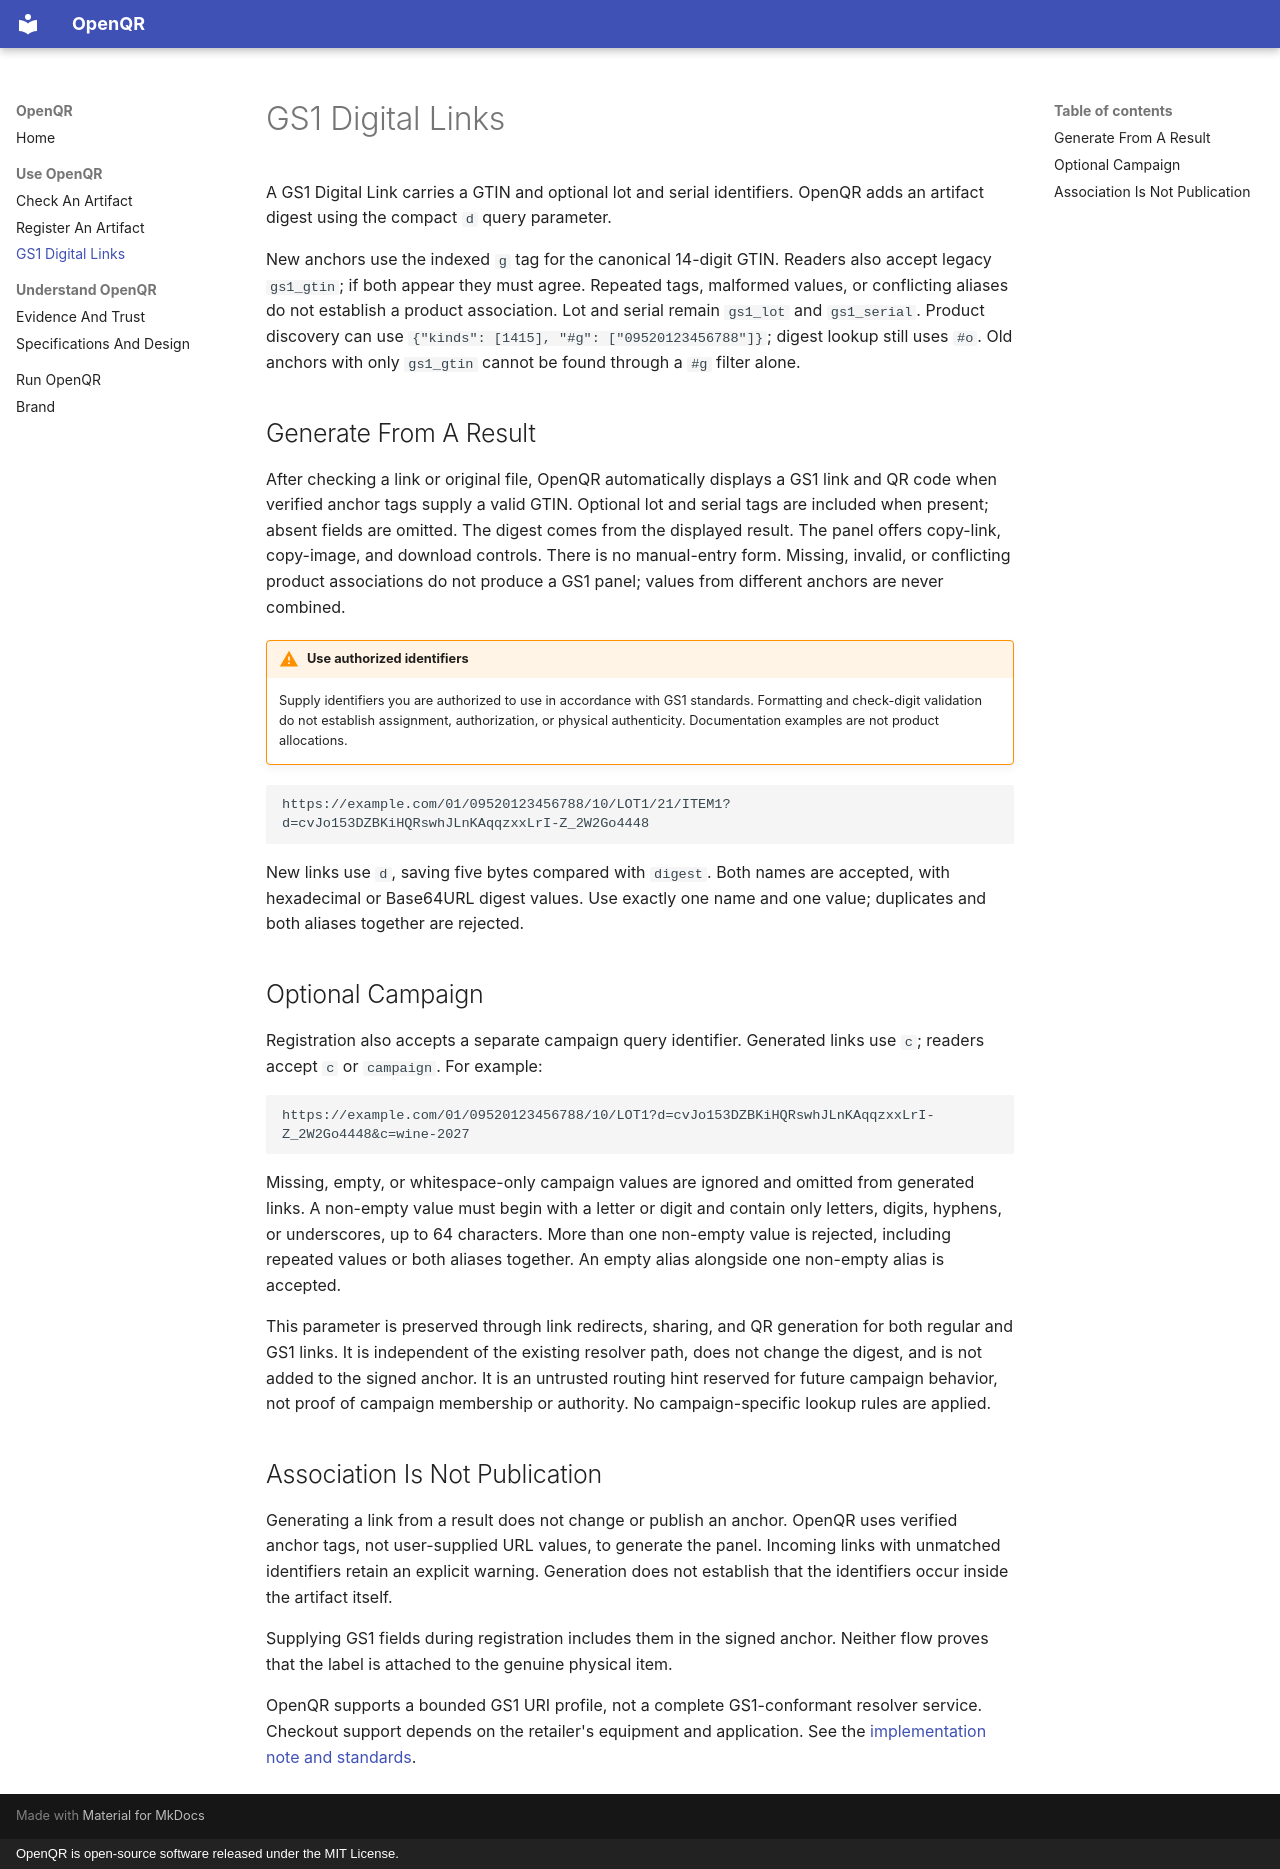

repository: trbouma/openqr · page: gs1/index.html · generator: mkdocs · copyright: OpenQR is open-source software released under the MIT License.

# GS1 Digital Links

A GS1 Digital Link carries a GTIN and optional lot and serial identifiers.
OpenQR adds an artifact digest using the compact `d` query parameter.

New anchors use the indexed `g` tag for the canonical 14-digit GTIN. Readers
also accept legacy `gs1_gtin`; if both appear they must agree. Repeated tags,
malformed values, or conflicting aliases do not establish a product association.
Lot and serial remain `gs1_lot` and `gs1_serial`. Product discovery can use
`{"kinds": [1415], "#g": ["09520123456788"]}`; digest lookup still uses `#o`.
Old anchors with only `gs1_gtin` cannot be found through a `#g` filter alone.

## Generate From A Result

After checking a link or original file, OpenQR automatically displays a GS1 link
and QR code when verified anchor tags supply a valid GTIN. Optional lot and serial
tags are included when present; absent fields are omitted. The digest comes from
the displayed result. The panel offers copy-link, copy-image, and download controls.
There is no manual-entry form. Missing, invalid, or conflicting product associations
do not produce a GS1 panel; values from different anchors are never combined.

!!! warning "Use authorized identifiers"
    Supply identifiers you are authorized to use in accordance with GS1
    standards. Formatting and check-digit validation do not establish assignment,
    authorization, or physical authenticity. Documentation examples are not
    product allocations.

```text
https://example.com/01/09520123456788/10/LOT1/21/ITEM1?d=cvJo153DZBKiHQRswhJLnKAqqzxxLrI-Z_2W2Go4448
```

New links use `d`, saving five bytes compared with `digest`. Both names are
accepted, with hexadecimal or Base64URL digest values. Use exactly one name and
one value; duplicates and both aliases together are rejected.

## Optional Campaign

Registration also accepts a separate campaign query identifier. Generated links
use `c`; readers accept `c` or `campaign`. For example:

```text
https://example.com/01/09520123456788/10/LOT1?d=cvJo153DZBKiHQRswhJLnKAqqzxxLrI-Z_2W2Go4448&c=wine-2027
```

Missing, empty, or whitespace-only campaign values are ignored and omitted from
generated links. A non-empty value must begin with a letter or digit and contain
only letters, digits, hyphens, or underscores, up to 64 characters. More than one
non-empty value is rejected, including repeated values or both aliases together.
An empty alias alongside one non-empty alias is accepted.

This parameter is preserved through link redirects, sharing, and QR generation
for both regular and GS1 links. It is independent of the existing resolver path,
does not change the digest, and is not added to the signed anchor. It is an
untrusted routing hint reserved for future campaign behavior, not proof of
campaign membership or authority. No campaign-specific lookup rules are applied.

## Association Is Not Publication

Generating a link from a result does not change or publish an anchor. OpenQR
uses verified anchor tags, not user-supplied URL values, to generate the panel.
Incoming links with unmatched identifiers retain an explicit warning.
Generation does not establish that
the identifiers occur inside the artifact itself.

Supplying GS1 fields during registration includes them in the signed anchor.
Neither flow proves that the label is attached to the genuine physical item.

OpenQR supports a bounded GS1 URI profile, not a complete GS1-conformant resolver
service. Checkout support depends on the retailer's equipment and application.
See the [implementation note and standards](references.md).
